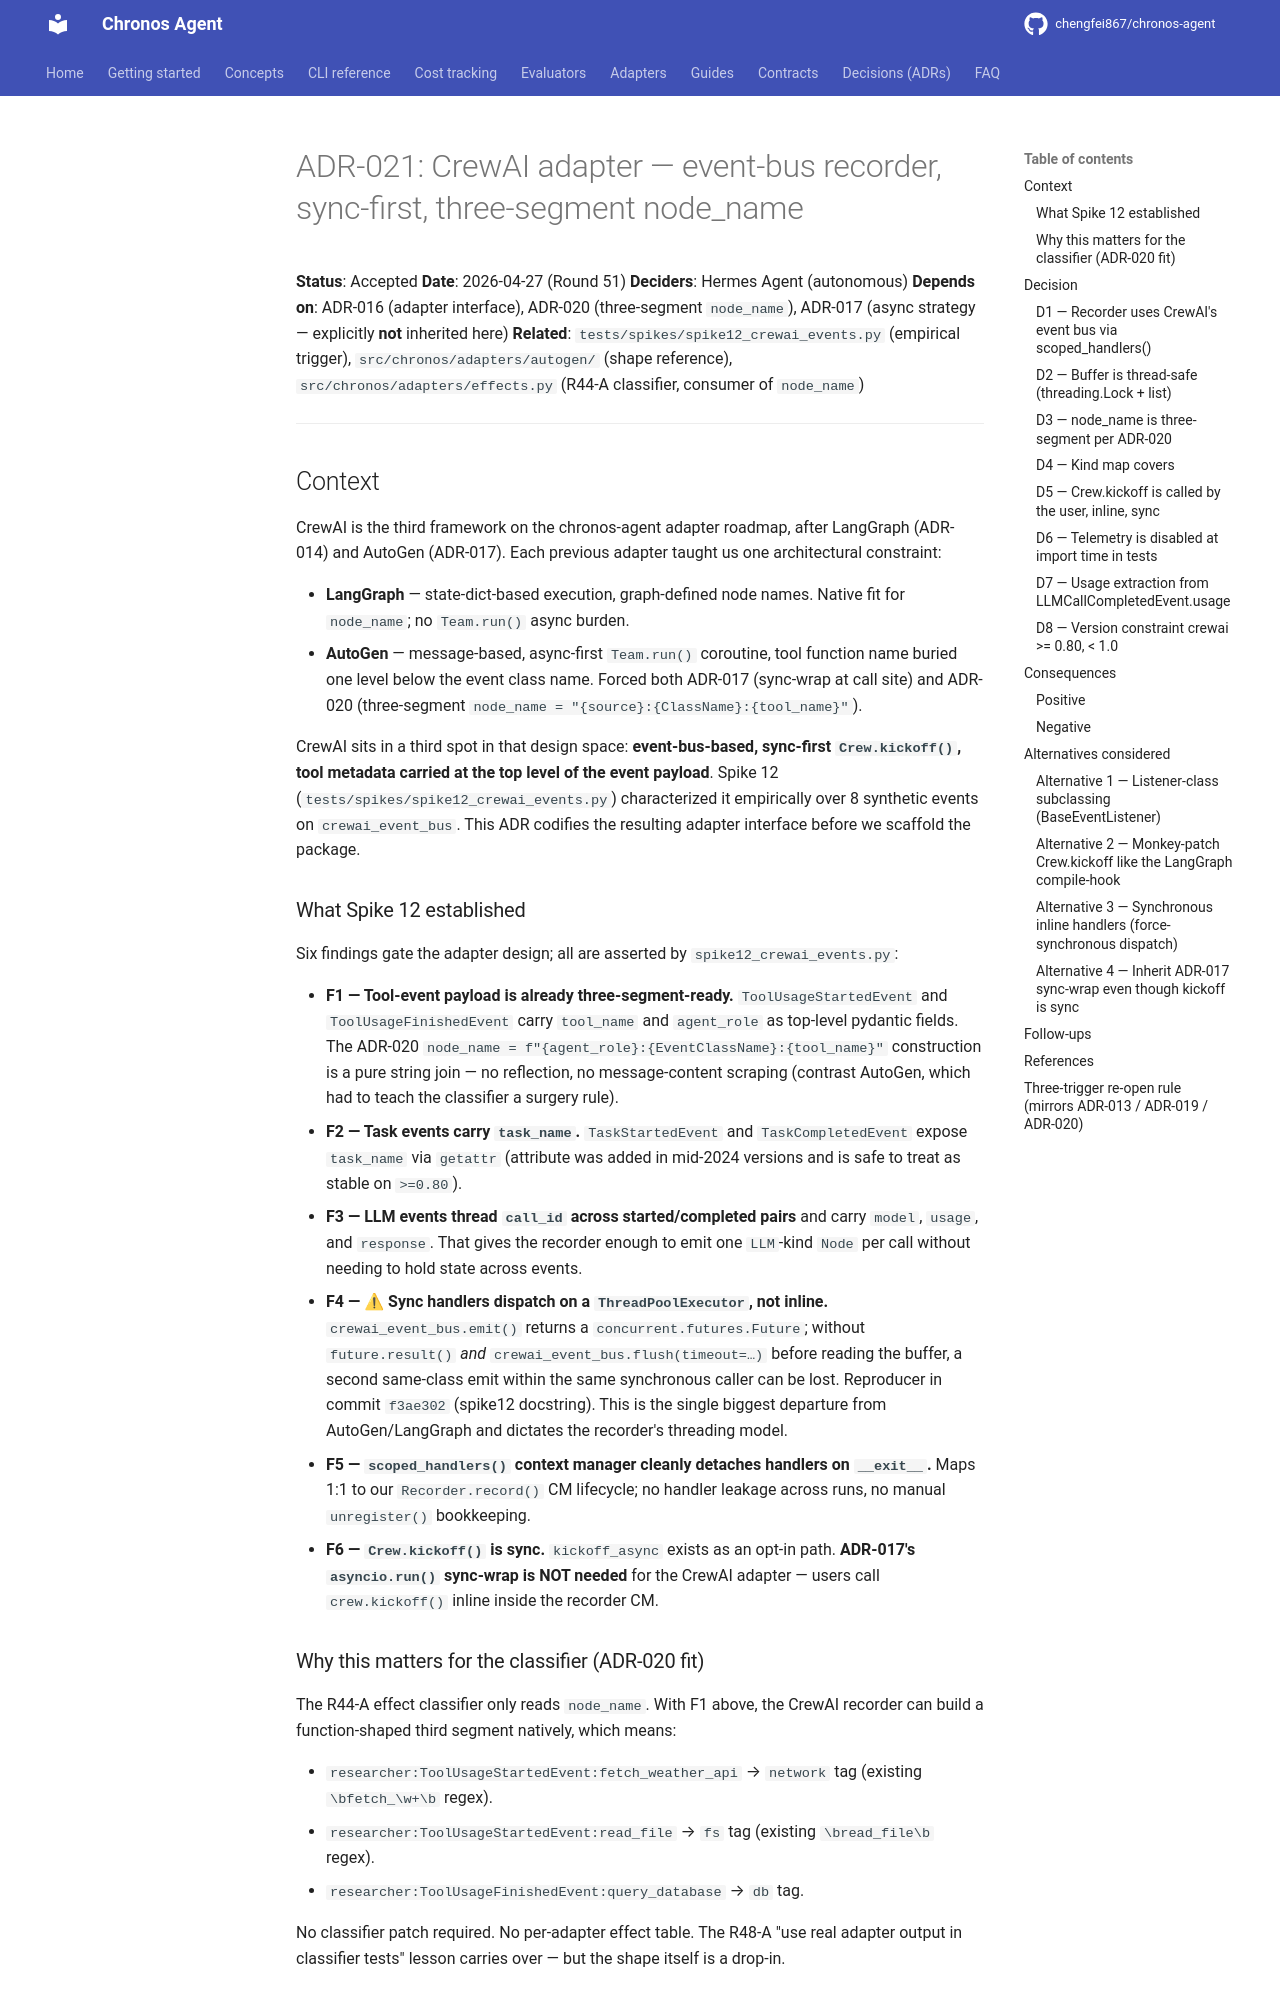

repository: chengfei867/chronos-agent · page: decisions/ADR-021-crewai-adapter/index.html · generator: mkdocs

# ADR-021: CrewAI adapter — event-bus recorder, sync-first, three-segment node_name

**Status**: Accepted
**Date**: 2026-04-27 (Round 51)
**Deciders**: Hermes Agent (autonomous)
**Depends on**: ADR-016 (adapter interface), ADR-020 (three-segment `node_name`),
 ADR-017 (async strategy — explicitly **not** inherited here)
**Related**: `tests/spikes/spike12_crewai_events.py` (empirical trigger),
 `src/chronos/adapters/autogen/` (shape reference),
 `src/chronos/adapters/effects.py` (R44-A classifier,
 consumer of `node_name`)

---

## Context

CrewAI is the third framework on the chronos-agent adapter roadmap, after
LangGraph (ADR-014) and AutoGen (ADR-017). Each previous adapter taught us
one architectural constraint:

- **LangGraph** — state-dict-based execution, graph-defined node names.
  Native fit for `node_name`; no `Team.run()` async burden.
- **AutoGen** — message-based, async-first `Team.run()` coroutine, tool
  function name buried one level below the event class name. Forced both
  ADR-017 (sync-wrap at call site) and ADR-020 (three-segment
  `node_name = "{source}:{ClassName}:{tool_name}"`).

CrewAI sits in a third spot in that design space: **event-bus-based,
sync-first `Crew.kickoff()`, tool metadata carried at the top level of
the event payload**. Spike 12 (`tests/spikes/spike12_crewai_events.py`)
characterized it empirically over 8 synthetic events on
`crewai_event_bus`. This ADR codifies the resulting adapter interface
before we scaffold the package.

### What Spike 12 established

Six findings gate the adapter design; all are asserted by
`spike12_crewai_events.py`:

- **F1 — Tool-event payload is already three-segment-ready.**
  `ToolUsageStartedEvent` and `ToolUsageFinishedEvent` carry `tool_name`
  and `agent_role` as top-level pydantic fields. The ADR-020
  `node_name = f"{agent_role}:{EventClassName}:{tool_name}"` construction
  is a pure string join — no reflection, no message-content scraping
  (contrast AutoGen, which had to teach the classifier a surgery rule).
- **F2 — Task events carry `task_name`.** `TaskStartedEvent` and
  `TaskCompletedEvent` expose `task_name` via `getattr` (attribute was
  added in mid-2024 versions and is safe to treat as stable on
  `>=0.80`).
- **F3 — LLM events thread `call_id` across started/completed pairs**
  and carry `model`, `usage`, and `response`. That gives the recorder
  enough to emit one `LLM`-kind `Node` per call without needing to hold
  state across events.
- **F4 — ⚠ Sync handlers dispatch on a `ThreadPoolExecutor`, not
  inline.** `crewai_event_bus.emit()` returns a
  `concurrent.futures.Future`; without `future.result()` *and*
  `crewai_event_bus.flush(timeout=…)` before reading the buffer, a
  second same-class emit within the same synchronous caller can be
  lost. Reproducer in commit `f3ae302` (spike12 docstring). This is
  the single biggest departure from AutoGen/LangGraph and dictates the
  recorder's threading model.
- **F5 — `scoped_handlers()` context manager cleanly detaches
  handlers on `__exit__`.** Maps 1:1 to our `Recorder.record()` CM
  lifecycle; no handler leakage across runs, no manual
  `unregister()` bookkeeping.
- **F6 — `Crew.kickoff()` is sync.** `kickoff_async` exists as an opt-in
  path. **ADR-017's `asyncio.run()` sync-wrap is NOT needed** for the
  CrewAI adapter — users call `crew.kickoff()` inline inside the
  recorder CM.
